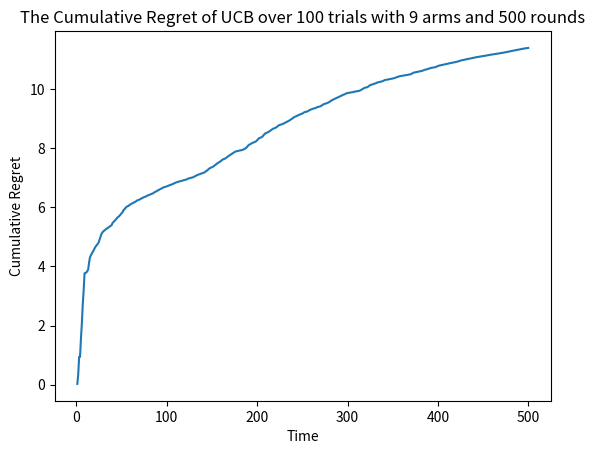

This chart was generated by the following Python code:
import numpy as np
import matplotlib.pyplot as plt


T = 500  # number of rounds
K = 9  # number of arms
M = 10  # support size of the distributions

delta = 0.8 # UCB param
UCB = np.zeros(K)

regret_total = np.zeros(T)

weights = np.arange(M + 1) / M
weights = weights[1:]

p = np.zeros((K, M))

for i in range(K):
 vector = np.random.rand(M)
 vector = np.power(vector, 25) # to make the values more extreme
 temp_sum = sum(vector)
 vector = vector / temp_sum
 p[i, :] = vector

expectation = p.dot(weights.T)

bestarm = max(expectation)

regret_total = [bestarm * 100] * T
regret_total = np.array(regret_total)

for trial in range(100):

    arms = np.zeros(K)
    rewards = np.zeros(K)

    for t in range(K): # initial
        It = t
        rt = (np.argmax(np.random.multinomial(1, p[It], size=1)) + 1) / M
        rewards[It] += rt
        arms[It] += 1

        regret_total[t] -= expectation[It]


    for t in range(K, T):

        for k in range(K):

            UCB[k] = rewards[k] / arms[k] + np.sqrt(2 * np.log(1 / delta) / arms[k])

        It = np.argmax(UCB)
        rt = (np.argmax(np.random.multinomial(1, p[It], size=1)) + 1) / M
        arms[It] += 1
        rewards[It] += rt

        regret_total[t] -= expectation[It]


regret_total = np.cumsum(regret_total / 100)

t = np.arange(1, T + 1)
plt.plot(t, regret_total)
plt.ylabel('Cumulative Regret')
plt.xlabel('Time')
plt.title('The Cumulative Regret of UCB over 100 trials with 9 arms and 500 rounds')
plt.show()


print("I am happy")
